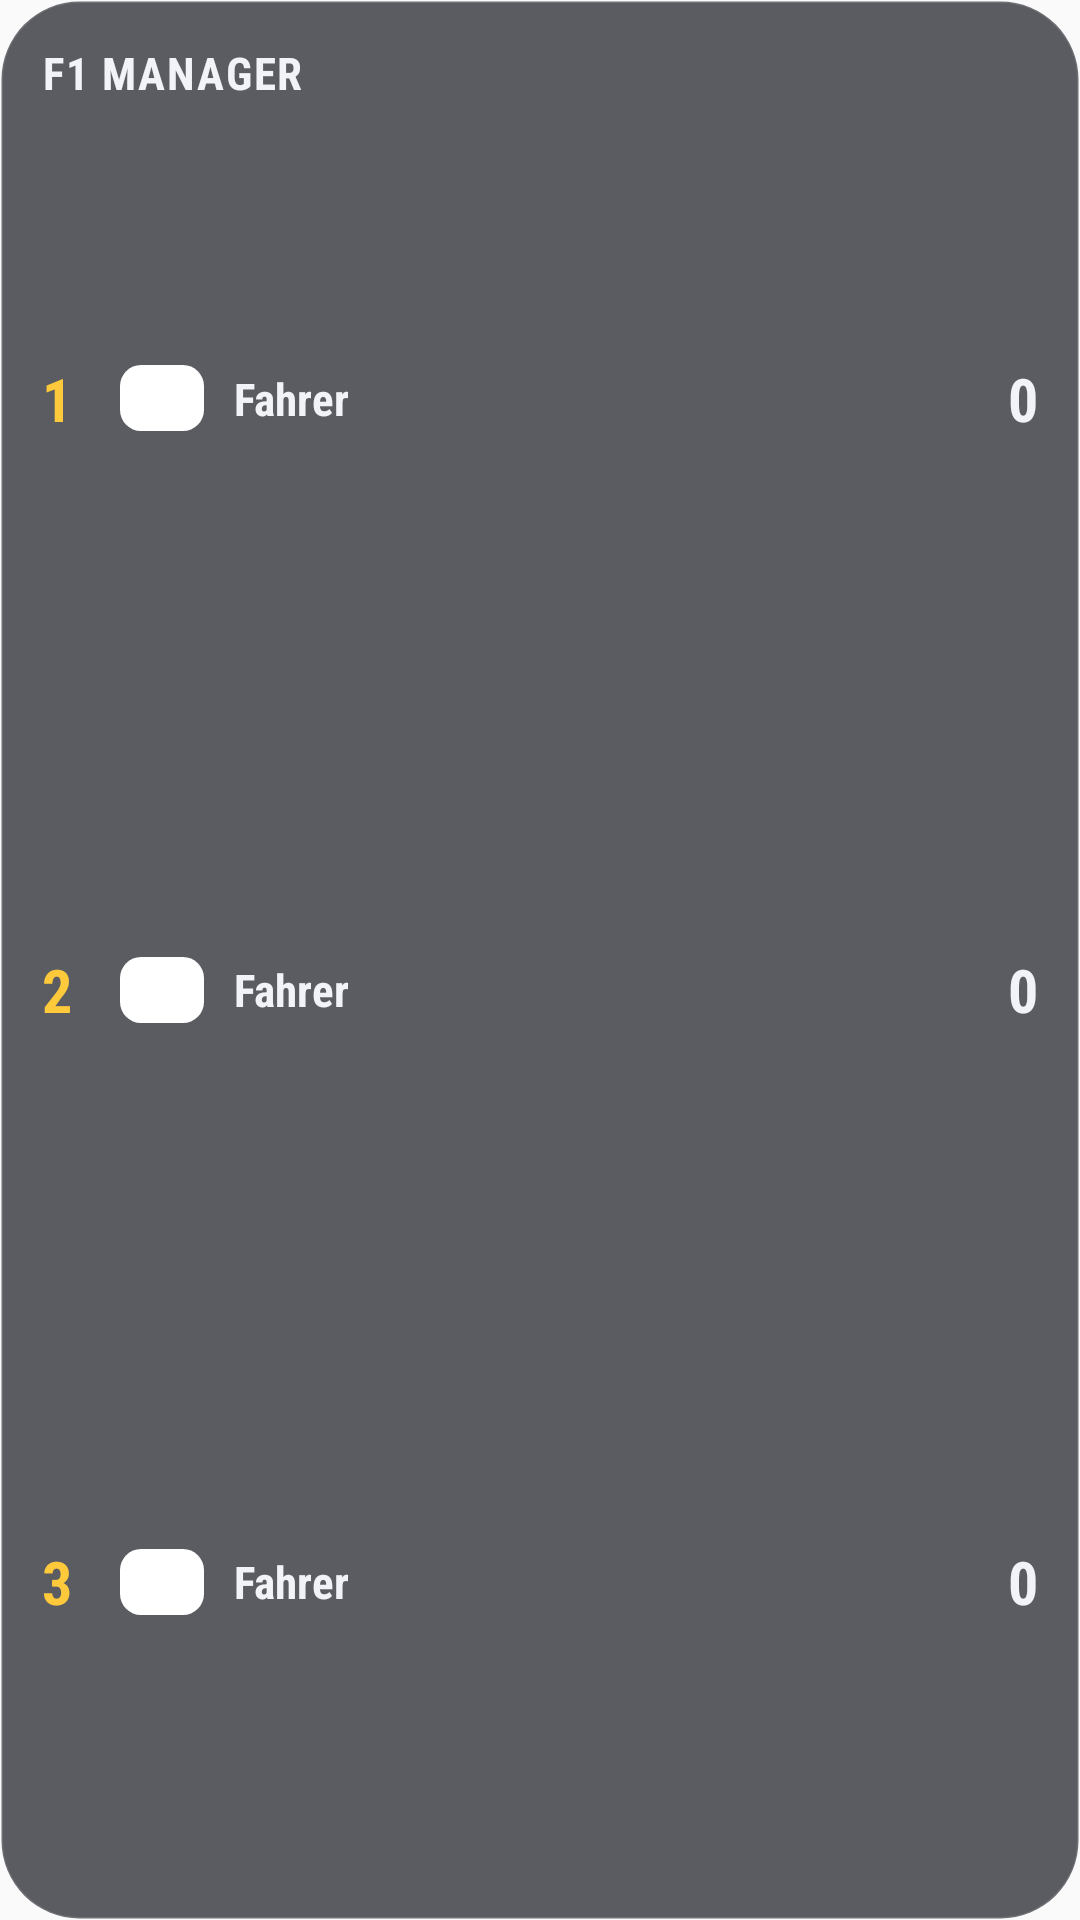

The Android layout XML behind this screen, and the referenced resources:
<!-- AndroidManifest.xml: application theme AppTheme -->
<!-- res/layout/widget_top3_small.xml -->
<?xml version="1.0" encoding="utf-8"?>
<FrameLayout xmlns:android="http://schemas.android.com/apk/res/android" android:id="@+id/root" android:layout_width="match_parent" android:layout_height="match_parent">
  <ImageView android:id="@+id/glass" android:layout_width="match_parent" android:layout_height="match_parent" android:scaleType="fitXY" android:visibility="gone"/>
<LinearLayout android:id="@+id/panel" android:layout_width="match_parent" android:layout_height="match_parent" android:orientation="vertical" android:background="@drawable/widget_bg_dark" android:padding="14dp">
  <LinearLayout android:layout_width="match_parent" android:layout_height="wrap_content" android:orientation="horizontal" android:gravity="center_vertical">
    <TextView android:id="@+id/title" android:layout_width="0dp" android:layout_height="wrap_content" android:textSize="15sp" android:textColor="#F2F3F7" android:fontFamily="sans-serif-condensed" android:textStyle="bold" android:maxLines="1" android:ellipsize="end" android:text="F1 Manager" android:layout_weight="1" android:textAllCaps="true" android:letterSpacing="0.04"/>
    <TextView android:id="@+id/round" android:layout_width="wrap_content" android:layout_height="wrap_content" android:textSize="12sp" android:textColor="#A9AEBD" android:fontFamily="sans-serif-condensed" android:maxLines="1" android:ellipsize="end" android:text=""/>
  </LinearLayout>
  <TextView android:id="@+id/empty" android:layout_width="match_parent" android:layout_height="wrap_content" android:textSize="13sp" android:textColor="#A9AEBD" android:fontFamily="sans-serif-condensed" android:maxLines="3" android:ellipsize="end" android:text="Öffne die App einmal, dann erscheint hier die Wertung." android:visibility="gone"/>
    <LinearLayout android:id="@+id/row1" android:layout_width="match_parent" android:layout_height="0dp" android:layout_weight="1" android:orientation="horizontal" android:gravity="center_vertical">
      <TextView android:id="@+id/pos1" android:layout_width="wrap_content" android:layout_height="wrap_content" android:textSize="20sp" android:textColor="#FFC93C" android:fontFamily="sans-serif-condensed" android:textStyle="bold" android:maxLines="1" android:ellipsize="end" android:text="1" android:minWidth="18dp"/>
      <FrameLayout android:layout_width="8dp" android:layout_height="1dp"/>
      <FrameLayout android:layout_width="wrap_content" android:layout_height="22dp" android:minWidth="28dp">
        <ImageView android:id="@+id/b1_bg" android:layout_width="match_parent" android:layout_height="match_parent" android:src="@drawable/widget_badge" android:scaleType="fitXY"/>
        <TextView android:id="@+id/b1_num" android:layout_width="wrap_content" android:layout_height="match_parent" android:layout_gravity="center" android:gravity="center" android:paddingStart="5dp" android:paddingEnd="5dp" android:fontFamily="sans-serif-condensed" android:textStyle="bold" android:textSize="13sp" android:textColor="#FFFFFF" android:text="–"/>
      </FrameLayout>
      <FrameLayout android:layout_width="10dp" android:layout_height="1dp"/>
      <TextView android:id="@+id/name1" android:layout_width="0dp" android:layout_height="wrap_content" android:textSize="15sp" android:textColor="#F2F3F7" android:fontFamily="sans-serif-condensed" android:textStyle="bold" android:maxLines="1" android:ellipsize="end" android:text="Fahrer" android:layout_weight="1"/>
      <TextView android:id="@+id/pts1" android:layout_width="wrap_content" android:layout_height="wrap_content" android:textSize="20sp" android:textColor="#F2F3F7" android:fontFamily="sans-serif-condensed" android:textStyle="bold" android:maxLines="1" android:ellipsize="end" android:text="0"/>
    </LinearLayout>
    <LinearLayout android:id="@+id/row2" android:layout_width="match_parent" android:layout_height="0dp" android:layout_weight="1" android:orientation="horizontal" android:gravity="center_vertical">
      <TextView android:id="@+id/pos2" android:layout_width="wrap_content" android:layout_height="wrap_content" android:textSize="20sp" android:textColor="#FFC93C" android:fontFamily="sans-serif-condensed" android:textStyle="bold" android:maxLines="1" android:ellipsize="end" android:text="2" android:minWidth="18dp"/>
      <FrameLayout android:layout_width="8dp" android:layout_height="1dp"/>
      <FrameLayout android:layout_width="wrap_content" android:layout_height="22dp" android:minWidth="28dp">
        <ImageView android:id="@+id/b2_bg" android:layout_width="match_parent" android:layout_height="match_parent" android:src="@drawable/widget_badge" android:scaleType="fitXY"/>
        <TextView android:id="@+id/b2_num" android:layout_width="wrap_content" android:layout_height="match_parent" android:layout_gravity="center" android:gravity="center" android:paddingStart="5dp" android:paddingEnd="5dp" android:fontFamily="sans-serif-condensed" android:textStyle="bold" android:textSize="13sp" android:textColor="#FFFFFF" android:text="–"/>
      </FrameLayout>
      <FrameLayout android:layout_width="10dp" android:layout_height="1dp"/>
      <TextView android:id="@+id/name2" android:layout_width="0dp" android:layout_height="wrap_content" android:textSize="15sp" android:textColor="#F2F3F7" android:fontFamily="sans-serif-condensed" android:textStyle="bold" android:maxLines="1" android:ellipsize="end" android:text="Fahrer" android:layout_weight="1"/>
      <TextView android:id="@+id/pts2" android:layout_width="wrap_content" android:layout_height="wrap_content" android:textSize="20sp" android:textColor="#F2F3F7" android:fontFamily="sans-serif-condensed" android:textStyle="bold" android:maxLines="1" android:ellipsize="end" android:text="0"/>
    </LinearLayout>
    <LinearLayout android:id="@+id/row3" android:layout_width="match_parent" android:layout_height="0dp" android:layout_weight="1" android:orientation="horizontal" android:gravity="center_vertical">
      <TextView android:id="@+id/pos3" android:layout_width="wrap_content" android:layout_height="wrap_content" android:textSize="20sp" android:textColor="#FFC93C" android:fontFamily="sans-serif-condensed" android:textStyle="bold" android:maxLines="1" android:ellipsize="end" android:text="3" android:minWidth="18dp"/>
      <FrameLayout android:layout_width="8dp" android:layout_height="1dp"/>
      <FrameLayout android:layout_width="wrap_content" android:layout_height="22dp" android:minWidth="28dp">
        <ImageView android:id="@+id/b3_bg" android:layout_width="match_parent" android:layout_height="match_parent" android:src="@drawable/widget_badge" android:scaleType="fitXY"/>
        <TextView android:id="@+id/b3_num" android:layout_width="wrap_content" android:layout_height="match_parent" android:layout_gravity="center" android:gravity="center" android:paddingStart="5dp" android:paddingEnd="5dp" android:fontFamily="sans-serif-condensed" android:textStyle="bold" android:textSize="13sp" android:textColor="#FFFFFF" android:text="–"/>
      </FrameLayout>
      <FrameLayout android:layout_width="10dp" android:layout_height="1dp"/>
      <TextView android:id="@+id/name3" android:layout_width="0dp" android:layout_height="wrap_content" android:textSize="15sp" android:textColor="#F2F3F7" android:fontFamily="sans-serif-condensed" android:textStyle="bold" android:maxLines="1" android:ellipsize="end" android:text="Fahrer" android:layout_weight="1"/>
      <TextView android:id="@+id/pts3" android:layout_width="wrap_content" android:layout_height="wrap_content" android:textSize="20sp" android:textColor="#F2F3F7" android:fontFamily="sans-serif-condensed" android:textStyle="bold" android:maxLines="1" android:ellipsize="end" android:text="0"/>
    </LinearLayout>
</LinearLayout>
</FrameLayout>
<!-- resources referenced by this layout -->
<resources>
  <!-- drawable widget_badge (drawable) -->
  <?xml version="1.0" encoding="utf-8"?>
  <shape xmlns:android="http://schemas.android.com/apk/res/android" android:shape="rectangle">
    <solid android:color="#FFFFFFFF"/>
    <corners android:radius="7dp"/>
  </shape>
  <!-- drawable widget_bg_dark (drawable) -->
  <?xml version="1.0" encoding="utf-8"?>
  <shape xmlns:android="http://schemas.android.com/apk/res/android" android:shape="rectangle">
    <solid android:color="#B3181A22"/>
    <corners android:radius="26dp"/>
    <stroke android:width="1dp" android:color="#1FFFFFFF"/>
  </shape>
  <style name="AppTheme" parent="Theme.AppCompat.DayNight.DarkActionBar">
          <item name="colorPrimary">@color/colorPrimary</item>
          <item name="colorPrimaryDark">@color/colorPrimaryDark</item>
          <item name="colorAccent">@color/colorAccent</item>
      </style>
  <!-- not gathered from this repository: default colours our renderer supplied (Android Studio template values) -->
  <color name="colorPrimary">#FF6200EE</color>
  <color name="colorPrimaryDark">#FF3700B3</color>
  <color name="colorAccent">#FF03DAC5</color>
</resources>
